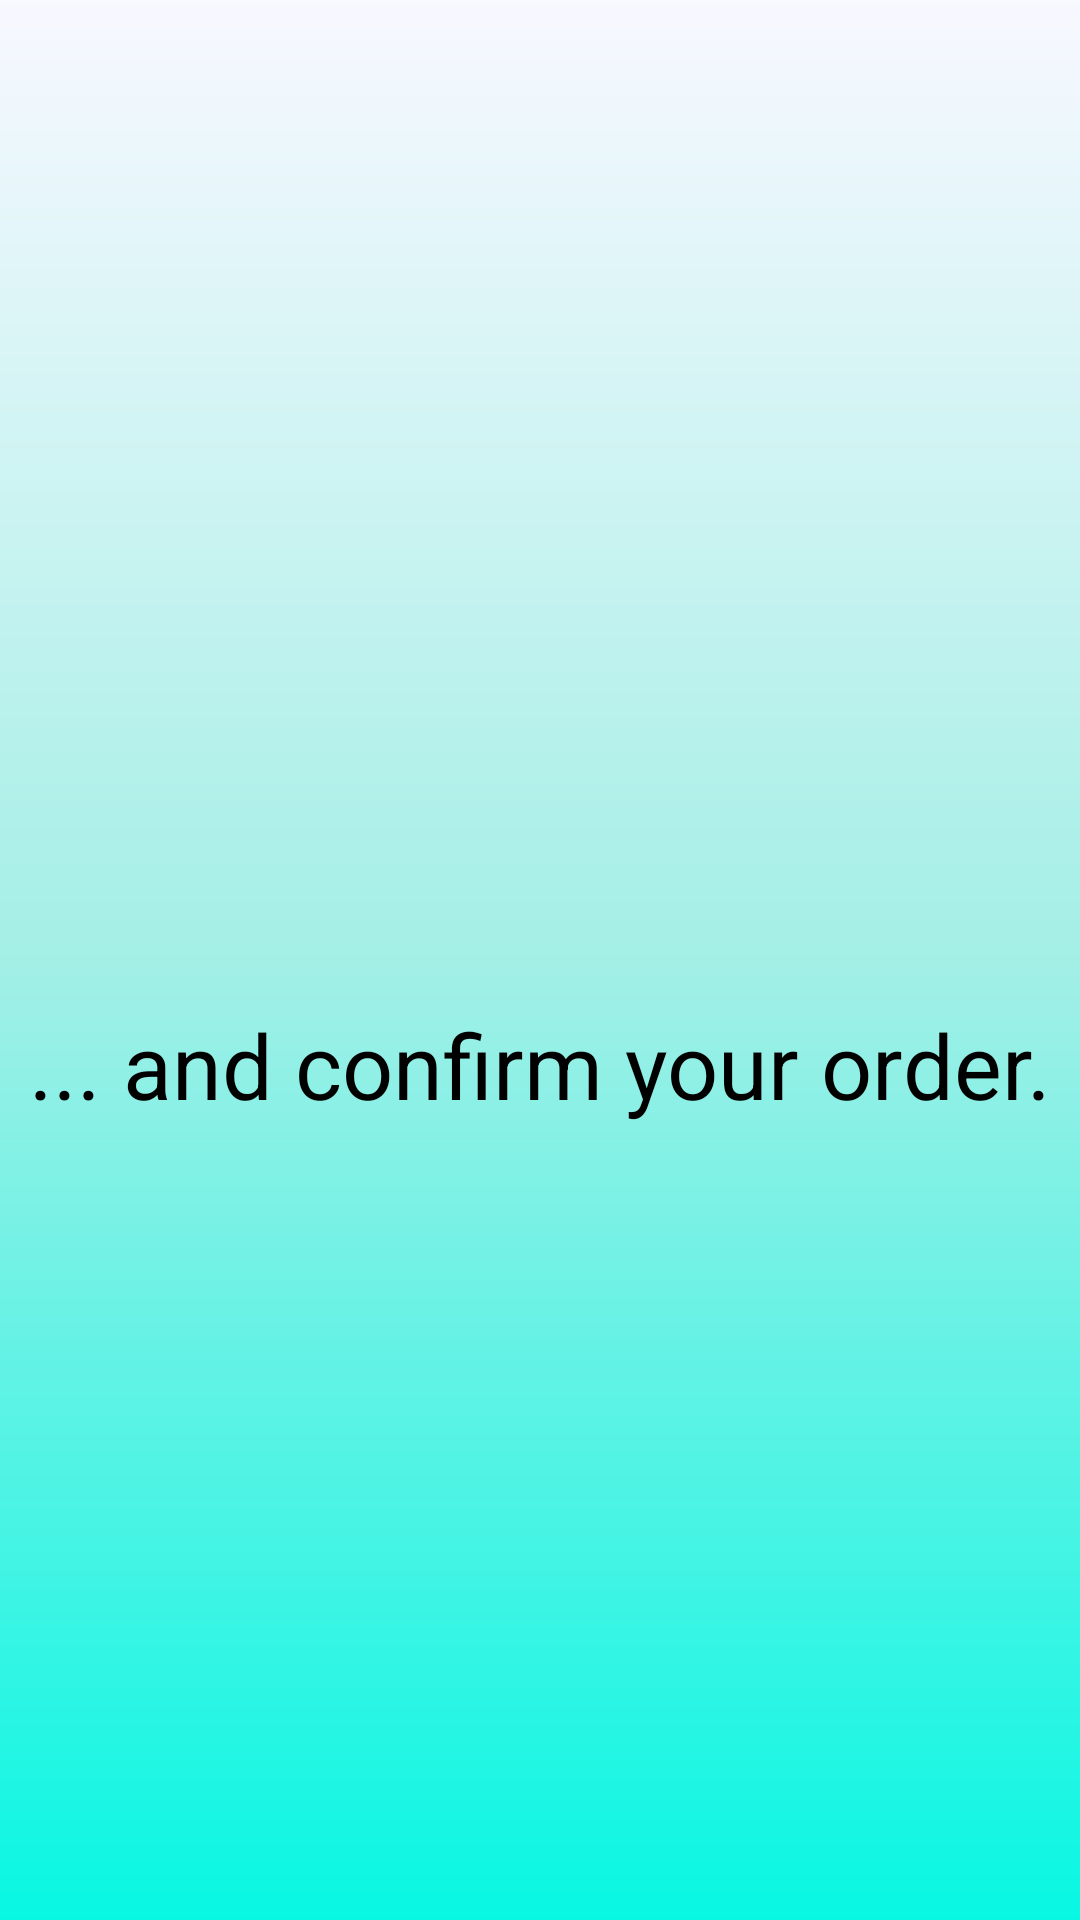

Layout XML and referenced resources for this Android screen:
<!-- AndroidManifest.xml: application theme AppTheme -->
<!-- res/layout/slider_5.xml -->
<?xml version="1.0" encoding="utf-8"?>

<LinearLayout xmlns:android="http://schemas.android.com/apk/res/android"
    android:layout_width="match_parent"
    android:layout_height="match_parent"
    android:background="@drawable/background_bg"
    android:orientation="vertical"
    android:gravity="center">

    <ImageView
        android:layout_width="70dp"
        android:layout_height="70dp"
        android:src="@drawable/ic_check"/>

    <TextView
        android:layout_width="match_parent"
        android:layout_height="wrap_content"
        android:text="... and confirm your order."
        android:textAlignment="center"
        android:textColor="#000"
        android:textSize="30dp" />

</LinearLayout>
<!-- resources referenced by this layout -->
<resources>
  <!-- drawable background_bg (drawable) -->
  <?xml version="1.0" encoding="utf-8"?>
  
  <shape xmlns:android="http://schemas.android.com/apk/res/android">
  <gradient
      android:angle="270"
      android:endColor="#08f7e3"
      android:centerColor="#a3efe6"
      android:startColor="#f8f8ff"
      />
  </shape>
  <style name="AppTheme" parent="Theme.AppCompat.Light.DarkActionBar">
          
          <item name="colorPrimary">@color/colorPrimary</item>
          <item name="colorPrimaryDark">@color/colorPrimaryDark</item>
          <item name="colorAccent">@color/colorAccent</item>
          <item name="android:statusBarColor">@color/colorPrimaryDark</item>
          <item name="android:windowLightStatusBar">true</item>
      </style>
  <color name="colorPrimary">#a4e8e4</color>
  <color name="colorPrimaryDark">#c4f5ef</color>
  <color name="colorAccent">#17b0d6</color>
</resources>
